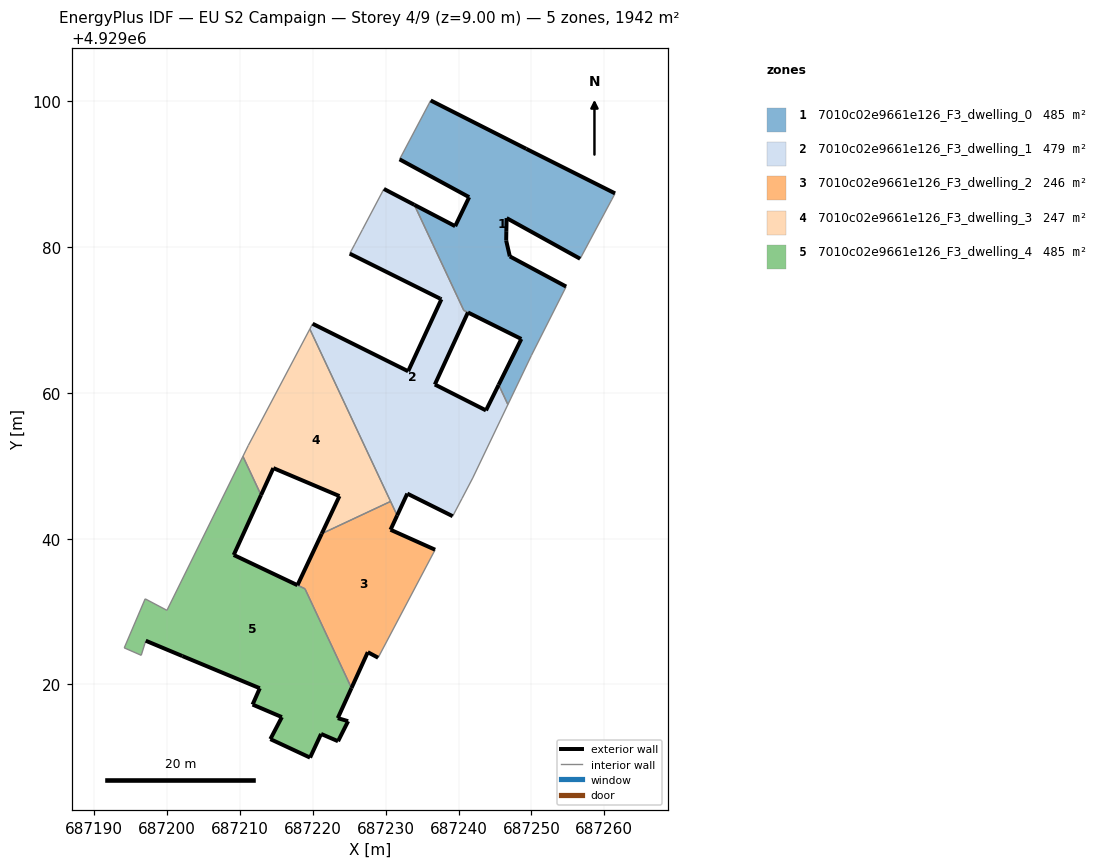
=== STOREY PLAN SPEC (per zone: floor XY polygon, exterior-wall plan segments, windows/doors) ===
zone 1: 7010c02e9661e126_F3_dwelling_0  (485.3 m²)
  floor: (687249.98, 4929065.12) (687254.76, 4929074.59) (687247.03, 4929078.73) (687246.53, 4929080.90) (687246.55, 4929082.20) (687246.59, 4929083.99) (687256.68, 4929078.41) (687261.01, 4929086.51) (687261.47, 4929087.38) (687249.29, 4929093.49) (687236.17, 4929100.13) (687231.90, 4929092.05) (687241.45, 4929086.86) (687239.53, 4929082.88) (687233.93, 4929085.81) (687240.72, 4929071.33) (687248.61, 4929067.40) (687245.50, 4929061.11) (687246.77, 4929058.40)
  exterior wall: (687233.93, 4929085.81) – (687239.54, 4929082.88)  [6.3 m]
  exterior wall: (687239.54, 4929082.88) – (687241.45, 4929086.86)  [4.4 m]
  exterior wall: (687241.45, 4929086.86) – (687231.91, 4929092.05)  [10.9 m]
  exterior wall: (687236.18, 4929100.13) – (687249.30, 4929093.49)  [14.7 m]
  exterior wall: (687249.30, 4929093.49) – (687261.47, 4929087.38)  [13.6 m]
  exterior wall: (687256.68, 4929078.41) – (687246.59, 4929083.99)  [11.5 m]
  exterior wall: (687246.59, 4929083.99) – (687246.56, 4929082.20)  [1.8 m]
  exterior wall: (687246.56, 4929082.20) – (687246.54, 4929080.90)  [1.3 m]
  exterior wall: (687246.54, 4929080.90) – (687247.04, 4929078.73)  [2.2 m]
  exterior wall: (687247.04, 4929078.73) – (687254.76, 4929074.59)  [8.8 m]
  exterior wall: (687245.50, 4929061.11) – (687248.61, 4929067.40)  [7.0 m]
  exterior wall: (687248.61, 4929067.40) – (687241.29, 4929071.04)  [8.2 m]
  interior walls: 9
zone 2: 7010c02e9661e126_F3_dwelling_1  (478.5 m²)
  floor: (687240.47, 4929045.51) (687241.94, 4929048.32) (687246.77, 4929058.40) (687245.50, 4929061.11) (687243.76, 4929057.60) (687236.74, 4929061.15) (687241.28, 4929071.04) (687240.72, 4929071.33) (687233.93, 4929085.81) (687229.75, 4929087.99) (687226.80, 4929082.40) (687225.75, 4929080.40) (687225.06, 4929079.11) (687237.44, 4929072.95) (687237.65, 4929072.85) (687233.08, 4929062.97) (687219.97, 4929069.49) (687219.59, 4929068.76) (687231.57, 4929043.18) (687232.96, 4929046.18) (687239.19, 4929043.08)
  exterior wall: (687229.76, 4929087.99) – (687233.93, 4929085.81)  [4.7 m]
  exterior wall: (687241.29, 4929071.04) – (687236.74, 4929061.15)  [10.9 m]
  exterior wall: (687236.74, 4929061.15) – (687243.77, 4929057.60)  [7.9 m]
  exterior wall: (687243.77, 4929057.60) – (687245.50, 4929061.11)  [3.9 m]
  exterior wall: (687239.19, 4929043.08) – (687232.96, 4929046.18)  [7.0 m]
  exterior wall: (687232.96, 4929046.18) – (687231.57, 4929043.18)  [3.3 m]
  exterior wall: (687219.97, 4929069.49) – (687233.08, 4929062.97)  [14.6 m]
  exterior wall: (687233.08, 4929062.97) – (687237.65, 4929072.85)  [10.9 m]
  exterior wall: (687237.65, 4929072.85) – (687237.44, 4929072.95)  [0.2 m]
  exterior wall: (687237.44, 4929072.95) – (687225.06, 4929079.11)  [13.8 m]
  interior walls: 13
zone 3: 7010c02e9661e126_F3_dwelling_2  (245.7 m²)
  floor: (687228.96, 4929023.66) (687236.78, 4929038.48) (687230.67, 4929041.22) (687231.57, 4929043.18) (687230.67, 4929045.11) (687221.22, 4929040.68) (687217.90, 4929033.61) (687218.92, 4929033.13) (687225.31, 4929019.50) (687227.54, 4929024.42)
  exterior wall: (687217.90, 4929033.61) – (687221.22, 4929040.68)  [7.8 m]
  exterior wall: (687231.57, 4929043.18) – (687230.67, 4929041.22)  [2.2 m]
  exterior wall: (687230.67, 4929041.22) – (687236.78, 4929038.48)  [6.7 m]
  exterior wall: (687228.96, 4929023.66) – (687227.55, 4929024.42)  [1.6 m]
  exterior wall: (687227.55, 4929024.42) – (687225.31, 4929019.50)  [5.4 m]
  interior walls: 5
zone 4: 7010c02e9661e126_F3_dwelling_3  (247.4 m²)
  floor: (687230.67, 4929045.11) (687219.59, 4929068.76) (687211.15, 4929052.80) (687210.41, 4929051.30) (687212.90, 4929045.99) (687214.58, 4929049.68) (687223.65, 4929045.84) (687221.22, 4929040.68)
  exterior wall: (687221.22, 4929040.68) – (687223.66, 4929045.84)  [5.7 m]
  exterior wall: (687223.66, 4929045.84) – (687214.58, 4929049.68)  [9.8 m]
  exterior wall: (687214.58, 4929049.68) – (687212.90, 4929045.99)  [4.1 m]
  interior walls: 5
zone 5: 7010c02e9661e126_F3_dwelling_4  (484.9 m²)
  floor: (687223.46, 4929012.21) (687224.84, 4929014.96) (687223.42, 4929015.38) (687225.31, 4929019.50) (687218.92, 4929033.12) (687209.15, 4929037.76) (687212.90, 4929045.99) (687210.41, 4929051.30) (687199.98, 4929030.17) (687196.99, 4929031.75) (687194.12, 4929025.01) (687196.45, 4929024.00) (687197.07, 4929026.00) (687202.09, 4929023.89) (687212.72, 4929019.47) (687211.73, 4929017.24) (687215.75, 4929015.51) (687214.17, 4929012.50) (687219.62, 4929009.96) (687221.13, 4929013.21)
  exterior wall: (687214.18, 4929012.50) – (687215.76, 4929015.51)  [3.4 m]
  exterior wall: (687215.76, 4929015.51) – (687211.73, 4929017.24)  [4.4 m]
  exterior wall: (687211.73, 4929017.24) – (687212.72, 4929019.47)  [2.4 m]
  exterior wall: (687212.72, 4929019.47) – (687202.09, 4929023.89)  [11.5 m]
  exterior wall: (687202.09, 4929023.89) – (687197.07, 4929026.00)  [5.4 m]
  exterior wall: (687212.90, 4929045.99) – (687209.15, 4929037.76)  [9.0 m]
  exterior wall: (687209.15, 4929037.76) – (687217.89, 4929033.62)  [9.7 m]
  exterior wall: (687225.31, 4929019.50) – (687223.43, 4929015.38)  [4.5 m]
  exterior wall: (687223.43, 4929015.38) – (687224.84, 4929014.96)  [1.5 m]
  exterior wall: (687224.84, 4929014.96) – (687223.46, 4929012.21)  [3.1 m]
  exterior wall: (687223.46, 4929012.21) – (687221.14, 4929013.21)  [2.5 m]
  exterior wall: (687221.14, 4929013.21) – (687219.62, 4929009.96)  [3.6 m]
  exterior wall: (687219.62, 4929009.96) – (687214.18, 4929012.50)  [6.0 m]
  interior walls: 8

=== DERIVED (storey summary) ===
Building: EU S2 Campaign
Storey: 4 of 9  (floor level z = 9.00 m)
Storey gross floor area: 1941.8 m²
Zones on this storey: 5
  - 7010c02e9661e126_F3_dwelling_0: floor 485.3 m²; exterior wall 90.8 m (272.3 m²); WWR 0.0%
  - 7010c02e9661e126_F3_dwelling_1: floor 478.5 m²; exterior wall 77.2 m (231.6 m²); WWR 0.0%
  - 7010c02e9661e126_F3_dwelling_2: floor 245.7 m²; exterior wall 23.7 m (71.1 m²); WWR 0.0%
  - 7010c02e9661e126_F3_dwelling_3: floor 247.4 m²; exterior wall 19.6 m (58.8 m²); WWR 0.0%
  - 7010c02e9661e126_F3_dwelling_4: floor 484.9 m²; exterior wall 67.1 m (201.4 m²); WWR 0.0%
Zone adjacency (shared interzone walls):
  - 7010c02e9661e126_F3_dwelling_0 ↔ 7010c02e9661e126_F3_dwelling_1
  - 7010c02e9661e126_F3_dwelling_1 ↔ 7010c02e9661e126_F3_dwelling_2
  - 7010c02e9661e126_F3_dwelling_1 ↔ 7010c02e9661e126_F3_dwelling_3
  - 7010c02e9661e126_F3_dwelling_2 ↔ 7010c02e9661e126_F3_dwelling_3
  - 7010c02e9661e126_F3_dwelling_2 ↔ 7010c02e9661e126_F3_dwelling_4
  - 7010c02e9661e126_F3_dwelling_3 ↔ 7010c02e9661e126_F3_dwelling_4